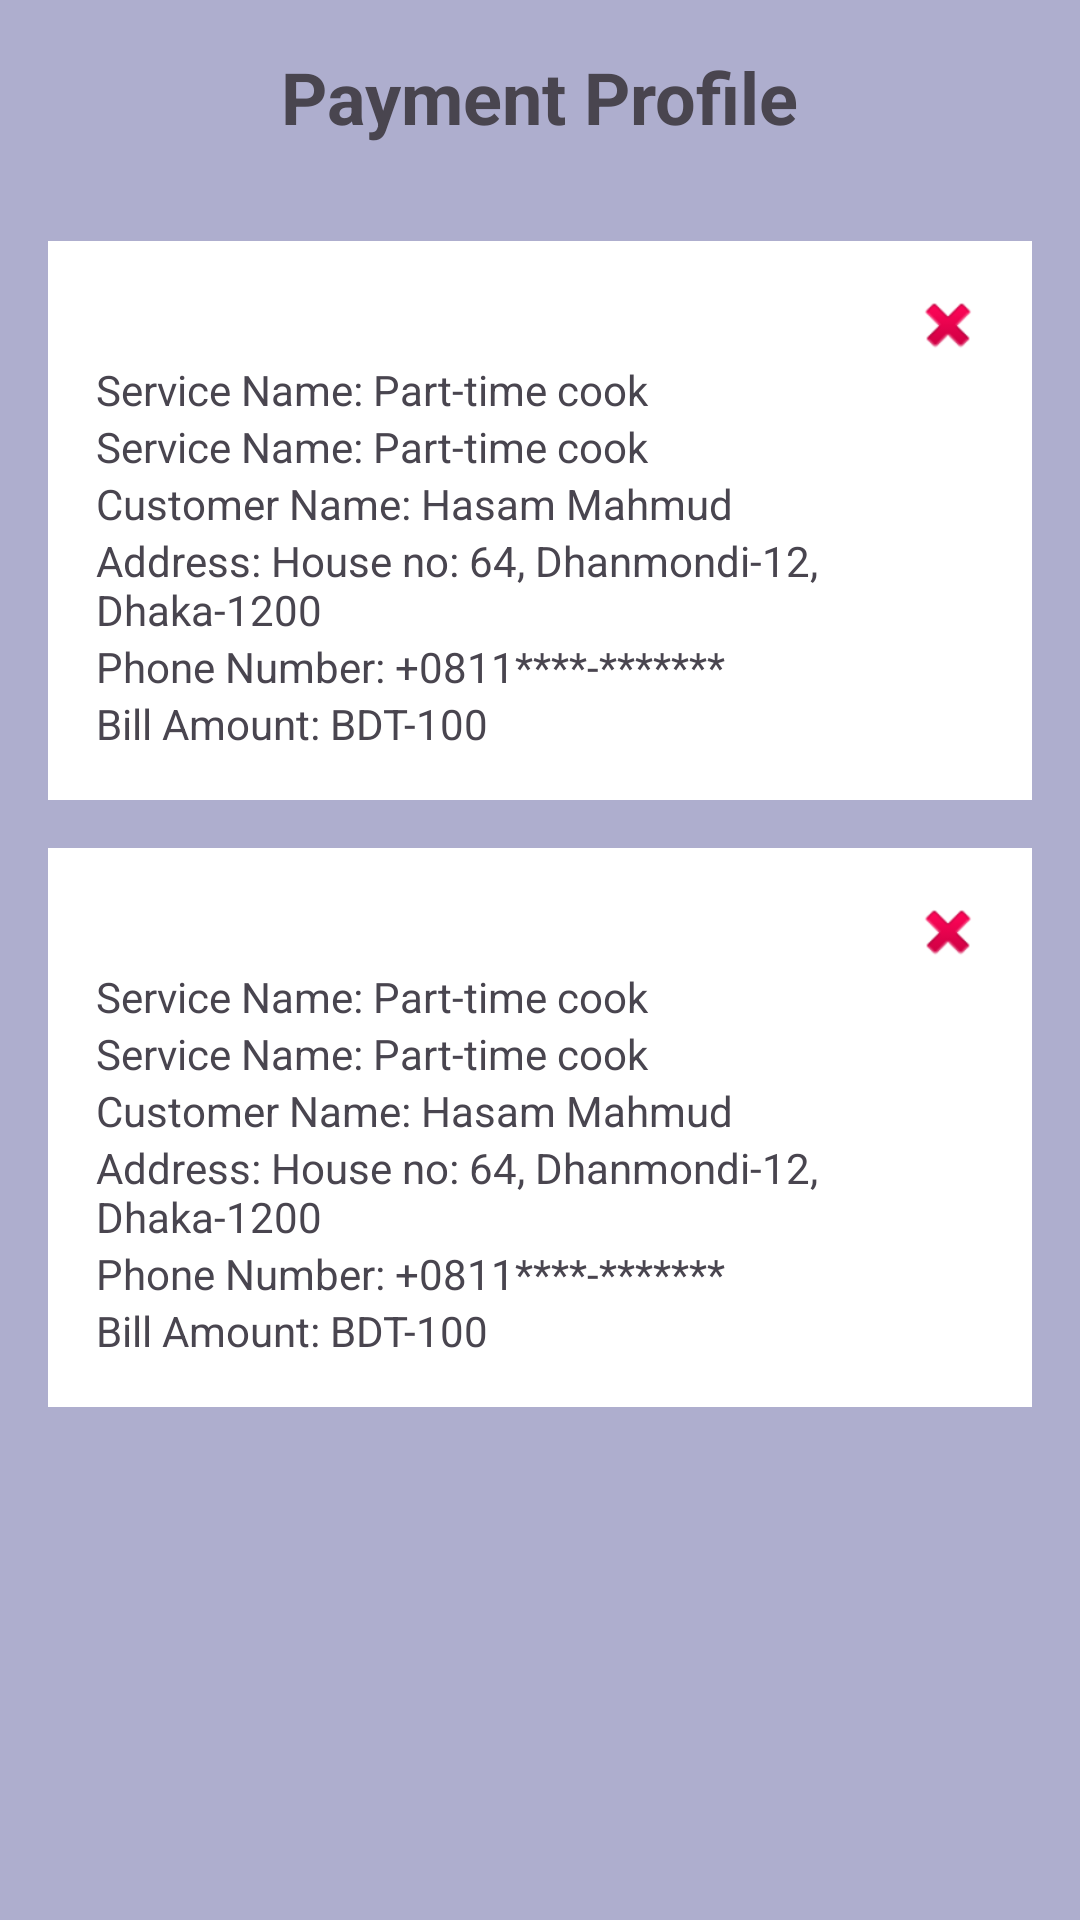

Android layout source for this screen:
<!-- AndroidManifest.xml: application theme Theme.AExpress -->
<!-- res/layout/activity_payments.xml -->
<RelativeLayout xmlns:android="http://schemas.android.com/apk/res/android"
    android:layout_width="match_parent"
    android:layout_height="match_parent"
    android:background="@drawable/background2">

    <TextView
        android:id="@+id/titleTextView"
        android:layout_width="wrap_content"
        android:layout_height="wrap_content"
        android:text="Payment Profile"
        android:backgroundTint="@color/white"
        android:layout_centerHorizontal="true"
        android:layout_marginTop="16dp"
        android:textSize="24sp"
        android:textStyle="bold" />

    <ScrollView
        android:layout_width="match_parent"
        android:layout_height="match_parent"
        android:layout_below="@id/titleTextView"
        android:layout_marginTop="16dp">

        <LinearLayout
            android:id="@+id/profileLayout"
            android:layout_width="match_parent"
            android:layout_height="wrap_content"
            android:orientation="vertical"
            android:padding="16dp">

            
            <LinearLayout
                android:layout_width="match_parent"
                android:layout_height="wrap_content"
                android:orientation="vertical"
                android:background="#fff"
                android:padding="16dp"
                android:layout_marginBottom="16dp">

                
                <ImageView
                    android:id="@+id/deleteButton2"
                    android:layout_width="24dp"
                    android:layout_height="24dp"
                    android:src="@android:drawable/ic_delete"
                    android:layout_gravity="end"
                    android:clickable="true"
                    android:focusable="true" />

                <TextView
                    android:layout_width="wrap_content"
                    android:layout_height="wrap_content"
                    android:text="Service Name: Part-time cook" />
                <TextView
                    android:layout_width="wrap_content"
                    android:layout_height="wrap_content"
                    android:text="Service Name: Part-time cook" />
                <TextView
                    android:layout_width="wrap_content"
                    android:layout_height="wrap_content"
                    android:text="Customer Name: Hasam Mahmud" />

                <TextView
                    android:layout_width="wrap_content"
                    android:layout_height="wrap_content"
                    android:text="Address: House no: 64, Dhanmondi-12, Dhaka-1200" />

                <TextView
                    android:layout_width="wrap_content"
                    android:layout_height="wrap_content"
                    android:text="Phone Number: +0811****-*******" />

                <TextView
                    android:layout_width="wrap_content"
                    android:layout_height="wrap_content"
                    android:text="Bill Amount: BDT-100" />

            </LinearLayout>
            <LinearLayout
                android:layout_width="match_parent"
                android:layout_height="wrap_content"
                android:orientation="vertical"
                android:background="#fff"
                android:padding="16dp"
                android:layout_marginBottom="16dp">

                
                <ImageView
                    android:id="@+id/deleteButton1"
                    android:layout_width="24dp"
                    android:layout_height="24dp"
                    android:src="@android:drawable/ic_delete"
                    android:layout_gravity="end"
                    android:clickable="true"
                    android:focusable="true" />

                <TextView
                    android:layout_width="wrap_content"
                    android:layout_height="wrap_content"
                    android:text="Service Name: Part-time cook" />
                <TextView
                    android:layout_width="wrap_content"
                    android:layout_height="wrap_content"
                    android:text="Service Name: Part-time cook" />
                <TextView
                    android:layout_width="wrap_content"
                    android:layout_height="wrap_content"
                    android:text="Customer Name: Hasam Mahmud" />

                <TextView
                    android:layout_width="wrap_content"
                    android:layout_height="wrap_content"
                    android:text="Address: House no: 64, Dhanmondi-12, Dhaka-1200" />

                <TextView
                    android:layout_width="wrap_content"
                    android:layout_height="wrap_content"
                    android:text="Phone Number: +0811****-*******" />

                <TextView
                    android:layout_width="wrap_content"
                    android:layout_height="wrap_content"
                    android:text="Bill Amount: BDT-100" />

            </LinearLayout>

            

        </LinearLayout>
    </ScrollView>
</RelativeLayout>
<!-- resources referenced by this layout -->
<resources>
  <!-- drawable background2: png bitmap (drawable, 1637 bytes) -->
  <style name="Theme.AExpress" parent="Theme.MaterialComponents.DayNight.NoActionBar">
          
          <item name="colorPrimary">@color/orange</item>
          <item name="colorPrimaryVariant">@color/orange</item>
          <item name="colorOnPrimary">@color/white</item>
          
          <item name="colorSecondary">@color/teal_200</item>
          <item name="colorSecondaryVariant">@color/teal_700</item>
          <item name="colorOnSecondary">@color/black</item>
          
          <item name="android:statusBarColor" tools:targetApi="l">?attr/colorPrimaryVariant</item>
          
      </style>
  <!-- not gathered from this repository: default colours our renderer supplied (Android Studio template values) -->
  <color name="teal_200">#FF03DAC5</color>
  <color name="teal_700">#FF018786</color>
  <color name="black">#FF000000</color>
  <color name="white">#FFFFFFFF</color>
</resources>
